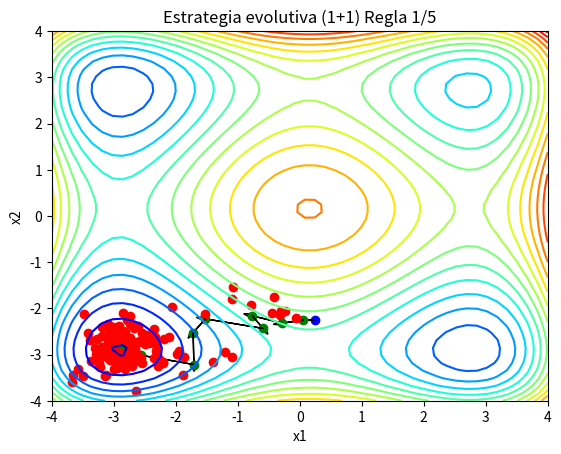

Write Python code to recreate this figure.
import random
import numpy as np
import matplotlib.pyplot as plt


# Definimos la funcion objetivo
def fobj(x):
    z = 0.5*((x[0]**4 - 16*x[0]**2 +5*x[0])+(x[1]**4 - 16*x[1]**2 +5*x[1]))
    return z
# Definimos el espacio de busqueda
limX= [-4, 4] #Eje X
limY= [-4, 4] #Eje Y
# Funcion para graficar 
def graficar():
    xx = np.linspace(limX[0], limX[1])
    yy = np.linspace(limY[0], limY[1])
    X, Y =  np.meshgrid(xx, yy)
    Z = fobj([X,Y])
    plt.contour(X, Y, Z, levels=16, cmap=plt.get_cmap('jet'))
    plt.title('Estrategia evolutiva (1+1) Regla 1/5')
    plt.xlabel("x1")
    plt.ylabel("x2")
    plt.xlim(limX[0], limX[1])
    plt.ylim(limX[0], limX[1])
    #plt.show()
    return 
# Busqueda aleatoria localizada

def Busq_ES(N, c, sigma, h):
    '''
    Argumentos:
    x : vector inicial
    N : no. maximo de iteraciones
    c : valor numerico entre 0.8 y 1
    sigma : desv. estandar (paso de mutacion)
    h : ajusta sigma cada h iteraciones
    '''
    iter = 0
    exito = 0
    graficar()
    # Inicializacion
    x = np.random.uniform(limX[0], limX[1], 2)
    plt.scatter(x[0],x[1], c = "b")
    while iter < N:
        iter +=1
        #Mutacion
        d = np.random.normal(0, sigma, 2)
        xhat = x + d
        #Seleccion
        if fobj(xhat) < fobj(x):
            plt.pause(.1)
            plt.arrow(x[0],x[1], xhat[0] - x[0], xhat[1] - x[1], head_width=0.1)
            plt.scatter(xhat[0], xhat[1], c='green')
            x = xhat
            exito += 1
        else:
            plt.scatter(xhat[0], xhat[1], c='r')
        # Regla de Rochenberg de 1/5
        if iter%h ==0:
            ps = exito/h
            exito = 0
            if ps < 1/5:
                sigma = sigma*c
            elif ps > 1/5:
                sigma = sigma/c
    plt.show()
    return x


# Valores iniciales
N = 300                 
c = 0.917               
sigma = 0.4
h = 10
# Resultado
print(fobj(Busq_ES(N, c, sigma, h)))


